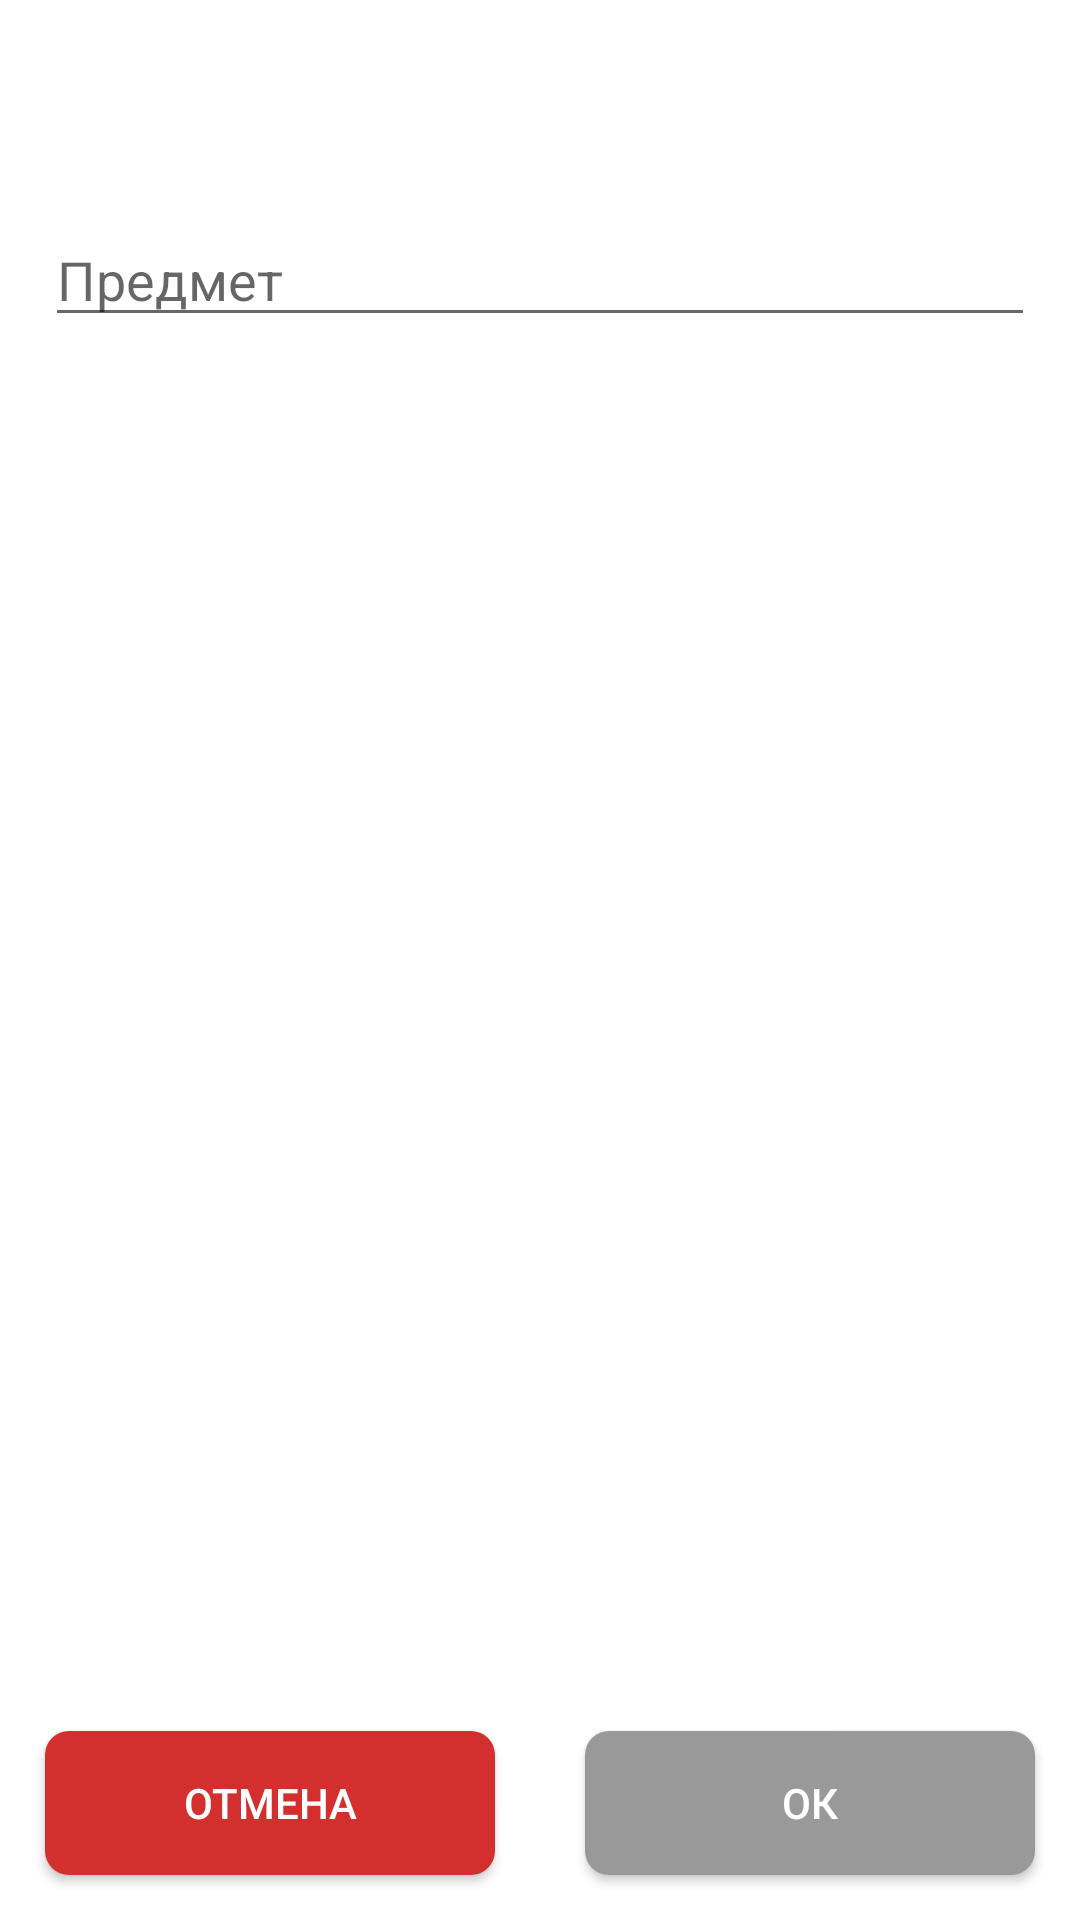

Layout XML and referenced resources for this Android screen:
<!-- AndroidManifest.xml: application theme AppTheme -->
<!-- res/layout/activity_add_items.xml -->
<?xml version="1.0" encoding="utf-8"?>
<RelativeLayout xmlns:android="http://schemas.android.com/apk/res/android"
    xmlns:app="http://schemas.android.com/apk/res-auto"
    xmlns:tools="http://schemas.android.com/tools"
    android:layout_width="match_parent"
    android:layout_height="match_parent"
    tools:context=".AddItemsActivity">

    <com.google.android.material.appbar.AppBarLayout
        android:id="@+id/app_bar_layout_add_item"
        android:layout_width="match_parent"
        android:layout_height="wrap_content"
        android:theme="@style/AppTheme.AppBarOverlay"
        app:elevation="0dp">

        <androidx.appcompat.widget.Toolbar
            android:layout_width="match_parent"
            android:layout_height="wrap_content"
            android:id="@+id/toolbar_add_item"
            app:popupTheme="@style/AppTheme.PopupOverlay"
            app:elevation="0dp"/>
    </com.google.android.material.appbar.AppBarLayout>

    <ScrollView
        android:layout_width="match_parent"
        android:layout_height="match_parent"
        android:layout_below="@+id/app_bar_layout_add_item"
        android:layout_above="@+id/add_item_btn">

        <LinearLayout
            android:id="@+id/add_item_layout_vertical"
            android:layout_width="match_parent"
            android:layout_height="wrap_content"
            android:orientation="vertical"
            android:padding="15dp">


            <LinearLayout
                android:orientation="vertical"
                android:layout_width="match_parent"
                android:layout_height="wrap_content">

                <EditText
                    android:id="@+id/editText_item"
                    android:layout_width="match_parent"
                    android:layout_height="wrap_content"
                    android:ems="10"
                    android:inputType="textMultiLine"
                    android:hint="Предмет"
                    android:theme="@style/ThemeEditText"/>
            </LinearLayout>
        </LinearLayout>
    </ScrollView>

    <LinearLayout
        android:id="@+id/add_item_btn"
        android:layout_width="match_parent"
        android:layout_height="wrap_content"
        android:orientation="horizontal"
        android:layout_alignParentBottom="true">

        <Button
            android:id="@+id/add_item_cancel_btn"
            android:layout_width="wrap_content"
            android:layout_height="wrap_content"
            android:layout_margin="15dp"
            android:layout_weight="1"
            android:text="Отмена"
            android:background="@drawable/bg_red_corner_view"
            android:textColor="#ffffff"/>

        <Button
            android:id="@+id/add_item_ok_btn"
            android:layout_width="wrap_content"
            android:layout_height="wrap_content"
            android:layout_margin="15dp"
            android:layout_weight="1"
            android:text="Ок"
            android:background="@drawable/btn_no_activated"
            android:textColor="#ffffff"/>
    </LinearLayout>
</RelativeLayout>
<!-- resources referenced by this layout -->
<resources>
  <!-- drawable bg_red_corner_view (drawable) -->
  <?xml version="1.0" encoding="utf-8"?>
  <shape xmlns:android="http://schemas.android.com/apk/res/android">
      <corners
          android:radius="8dp"/>
      <solid
          android:color="@color/colorCancel"/>
  </shape>
  <!-- drawable btn_no_activated (drawable) -->
  <?xml version="1.0" encoding="utf-8"?>
  <shape xmlns:android="http://schemas.android.com/apk/res/android">
      <corners
          android:radius="8dp"/>
      <solid
          android:color="@color/colorNotActive"/>
  </shape>
  <style name="AppTheme.AppBarOverlay" parent="ThemeOverlay.AppCompat.Dark.ActionBar" />
  <style name="AppTheme.PopupOverlay" parent="ThemeOverlay.AppCompat.Light" />
  <style name="ThemeEditText" parent="Theme.AppCompat.Light.DarkActionBar">
          <item name="colorControlActivated">@color/colorEditTextControlActivated</item>
          <item name="colorControlHighlight">@color/colorEditTextControlActivated</item>
      </style>
  <style name="AppTheme" parent="Theme.AppCompat.Light.NoActionBar">
          
          <item name="colorPrimary">@color/colorPrimary</item>
          <item name="colorPrimaryDark">@color/colorPrimaryDark</item>
          <item name="colorAccent">@color/colorAccent</item>
          <item name="android:navigationBarColor">@color/colorPrimary</item>
          <item name="windowActionBar">false</item>
          <item name="windowNoTitle">true</item>
          <item name="android:windowBackground">@color/colorPrimary</item>
      </style>
  <color name="colorCancel">#D32F2F</color>
  <color name="colorNotActive">#999999</color>
  <color name="colorEditTextControlActivated">#3F51B5</color>
  <color name="colorPrimary">#ffffff</color>
  <color name="colorPrimaryDark">#3F51B5</color>
  <color name="colorAccent">#009688</color>
</resources>
